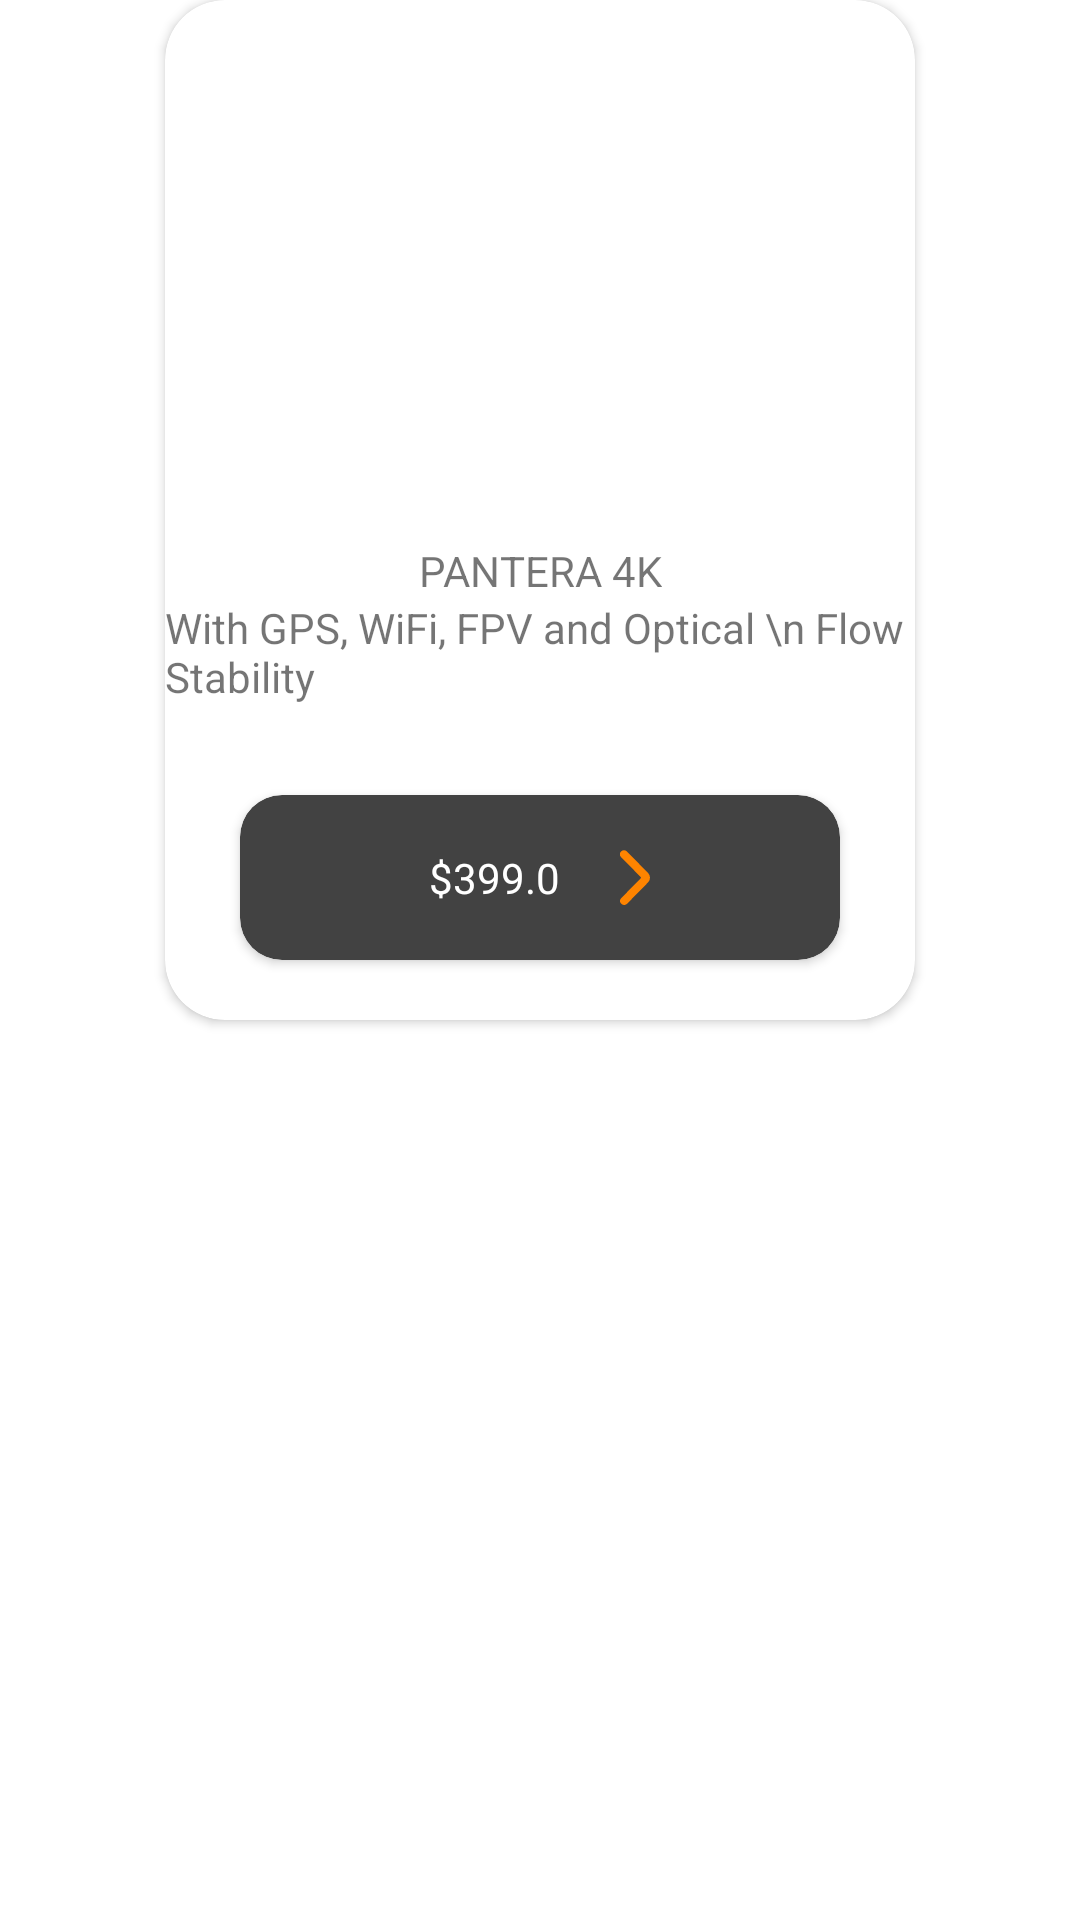

Produce the Android XML layout that renders to this screen, including the resource entries it uses.
<!-- AndroidManifest.xml: application theme Theme.MigratingfromXmltoCompose -->
<!-- res/layout/viewholder_dron_item.xml -->
<?xml version="1.0" encoding="utf-8"?>
<androidx.constraintlayout.widget.ConstraintLayout xmlns:android="http://schemas.android.com/apk/res/android"
    xmlns:app="http://schemas.android.com/apk/res-auto"
    android:layout_width="wrap_content"
    android:layout_height="wrap_content"
    android:orientation="vertical"
    android:paddingBottom="10dp"
    android:gravity="center">
    <androidx.appcompat.widget.AppCompatImageView
        android:id="@+id/appCompatImageView"
        android:layout_width="wrap_content"
        android:layout_height="wrap_content"
        android:src="@drawable/img_dron_item_home"
        android:layout_marginTop="-70dp"
        android:elevation="5dp"
        app:layout_constraintStart_toStartOf="parent"
        app:layout_constraintTop_toTopOf="parent" />

    <androidx.cardview.widget.CardView
        android:id="@+id/main_container"
        android:layout_width="250dp"
        android:layout_height="340dp"
        app:cardCornerRadius="20dp"
        app:layout_constraintEnd_toEndOf="parent"
        app:layout_constraintStart_toStartOf="parent"
        app:layout_constraintTop_toTopOf="parent">

        <androidx.constraintlayout.widget.ConstraintLayout
            android:layout_width="match_parent"
            android:layout_height="wrap_content"
            android:layout_gravity="bottom">

            <TextView
                android:id="@+id/textView"
                android:layout_width="wrap_content"
                android:layout_height="wrap_content"
                android:text="PANTERA 4K"
                app:layout_constraintBottom_toTopOf="@id/textView4"
                app:layout_constraintEnd_toEndOf="parent"
                app:layout_constraintStart_toStartOf="parent" />

            <TextView
                android:id="@+id/textView4"
                android:layout_width="wrap_content"
                android:layout_height="wrap_content"
                android:text="With GPS, WiFi, FPV and Optical \n Flow Stability"
                android:layout_marginBottom="30dp"
                app:layout_constraintBottom_toTopOf="@+id/button_shop"
                app:layout_constraintEnd_toEndOf="parent"
                app:layout_constraintStart_toStartOf="parent" />

            <androidx.cardview.widget.CardView
                android:id="@+id/button_shop"
                android:layout_width="wrap_content"
                android:layout_height="wrap_content"
                android:backgroundTint="@color/cardview_dark_background"
                app:cardCornerRadius="14dp"
                android:layout_marginBottom="20dp"
                app:layout_constraintBottom_toBottomOf="parent"
                app:layout_constraintEnd_toEndOf="parent"
                app:layout_constraintStart_toStartOf="parent">

                <androidx.appcompat.widget.LinearLayoutCompat
                    android:layout_width="200dp"
                    android:layout_height="wrap_content"
                    android:gravity="center"
                    android:orientation="horizontal">

                    <TextView
                        android:layout_width="wrap_content"
                        android:layout_height="wrap_content"
                        android:paddingHorizontal="20dp"
                        android:paddingVertical="18dp"
                        android:text="$399.0"
                        android:textColor="@color/white" />

                    <androidx.appcompat.widget.AppCompatImageView
                        android:layout_width="wrap_content"
                        android:layout_height="wrap_content"
                        android:paddingVertical="14dp"
                        android:paddingEnd="20dp"
                        android:src="@drawable/icon_right_arrow" />
                </androidx.appcompat.widget.LinearLayoutCompat>
            </androidx.cardview.widget.CardView>
        </androidx.constraintlayout.widget.ConstraintLayout>
    </androidx.cardview.widget.CardView>
</androidx.constraintlayout.widget.ConstraintLayout>
<!-- resources referenced by this layout -->
<resources>
  <color name="white">#FFFFFFFF</color>
  <!-- drawable icon_right_arrow (drawable) -->
  <vector xmlns:android="http://schemas.android.com/apk/res/android"
      android:width="10.069dp"
      android:height="18.337dp"
      android:viewportWidth="10.069"
      android:viewportHeight="18.337">
    <path
        android:pathData="M0.801,17.585a0.847,0.847 0,0 0,1.207 0l7.059,-7.132a1.739,1.739 0,0 0,0 -2.441l-7.11,-7.185a0.848,0.848 0,0 0,-1.2 -0.009,0.87 0.87,0 0,0 -0.009,1.23l6.508,6.574a0.869,0.869 0,0 1,0 1.22l-6.456,6.522a0.868,0.868 0,0 0,0 1.22"
        android:strokeWidth="1"
        android:fillColor="#fe8400"
        android:fillType="evenOdd"
        android:strokeColor="#fe8400"/>
  </vector>
  <!-- drawable img_dron_item_home: png bitmap (drawable, 30878 bytes) -->
  <style name="Theme.MigratingfromXmltoCompose" parent="Theme.MaterialComponents.DayNight.DarkActionBar">
          
          <item name="colorPrimary">@color/purple_500</item>
          <item name="colorPrimaryVariant">@color/purple_700</item>
          <item name="colorOnPrimary">@color/white</item>
          
          <item name="colorSecondary">@color/teal_200</item>
          <item name="colorSecondaryVariant">@color/teal_700</item>
          <item name="colorOnSecondary">@color/black</item>
          
          <item name="android:statusBarColor">?attr/colorPrimaryVariant</item>
          
      </style>
  <color name="purple_500">#FCEF811F</color>
  <color name="purple_700">#FF3700B3</color>
  <color name="teal_200">#FF03DAC5</color>
  <color name="teal_700">#FF018786</color>
  <color name="black">#FF000000</color>
</resources>
